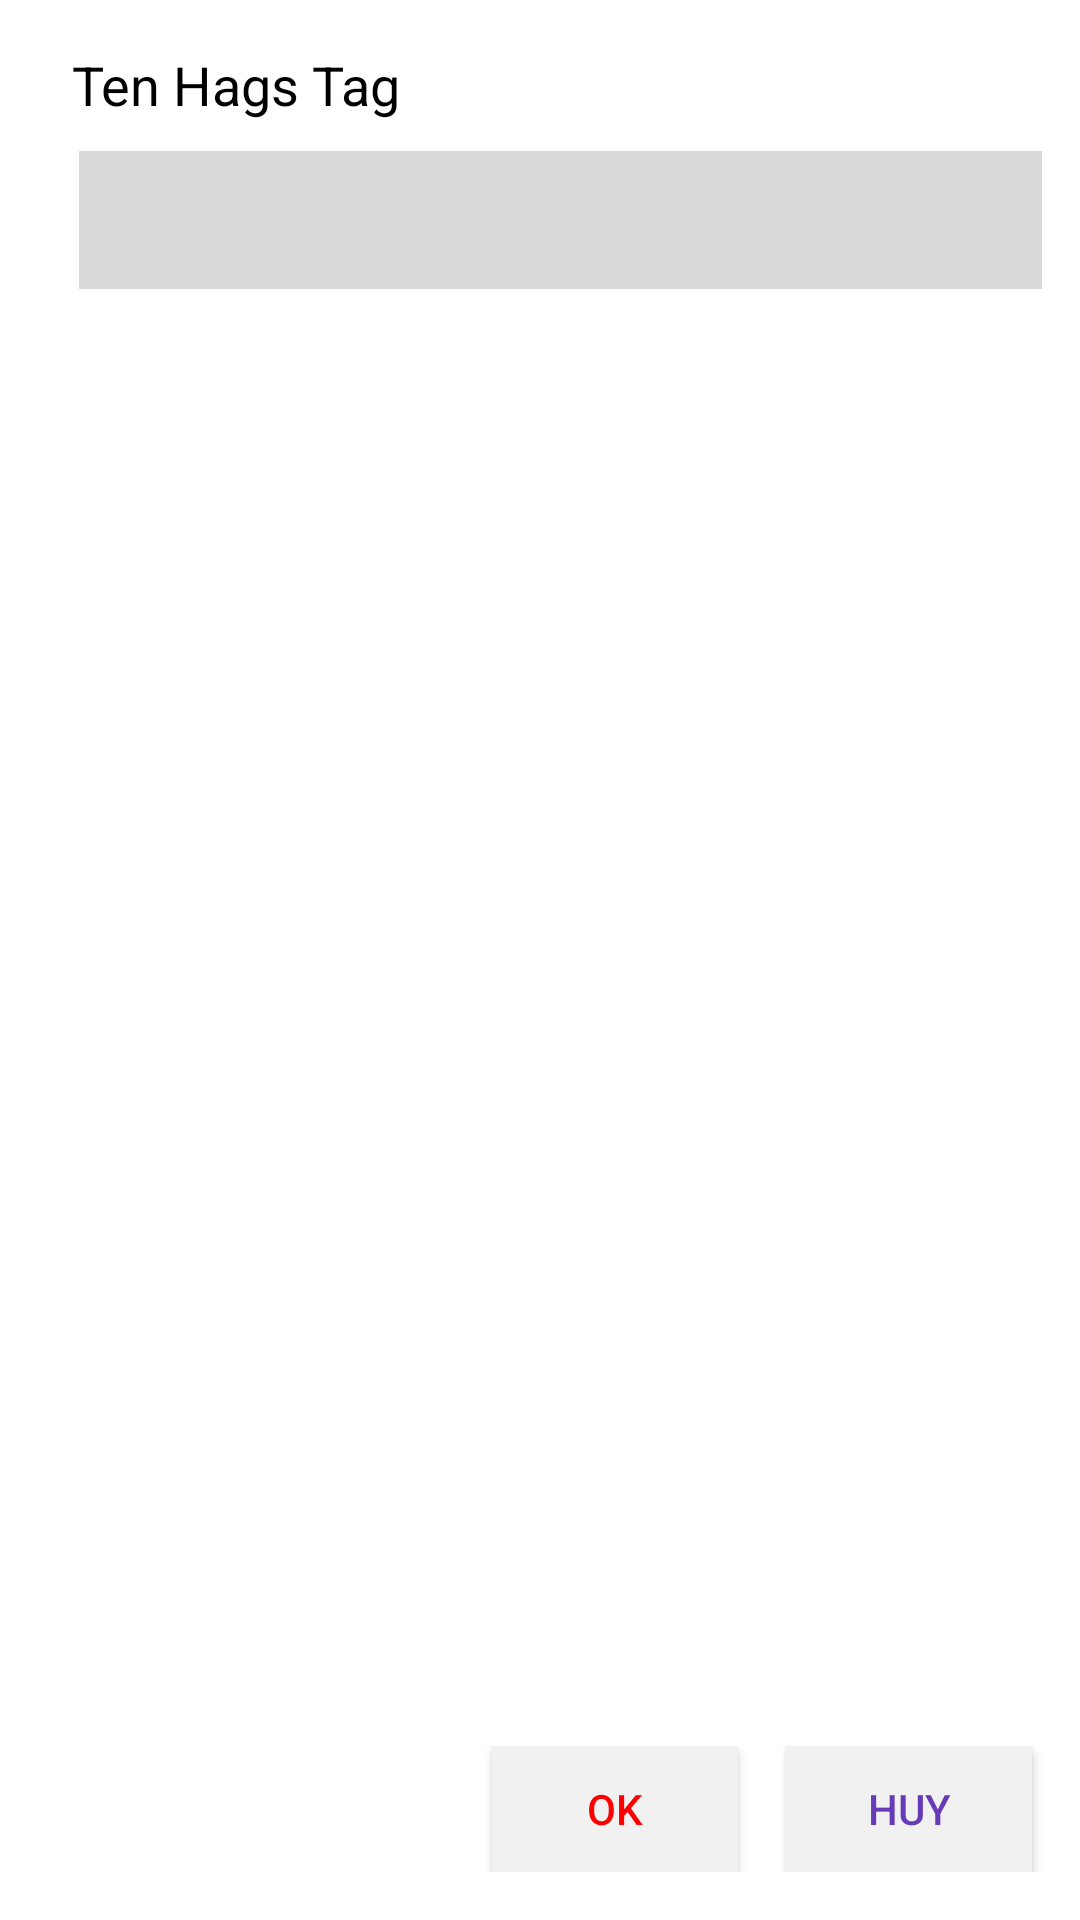

Produce the Android XML layout that renders to this screen, including the resource entries it uses.
<!-- AndroidManifest.xml: application theme AppTheme -->
<!-- res/layout/dailog_hags_tag.xml -->
<?xml version="1.0" encoding="utf-8"?>
<LinearLayout xmlns:android="http://schemas.android.com/apk/res/android"
    android:layout_width="match_parent"
    android:layout_height="150dp"
    android:gravity="center"
    android:orientation="vertical"
    android:background="@color/colorWhile"
    android:layout_marginLeft="16dp"
    android:layout_marginRight="16dp"
    >

    <TextView
        android:layout_marginTop="@dimen/dp16"
        android:layout_marginLeft="@dimen/dp16"
        android:layout_width="match_parent"
        android:layout_height="wrap_content"
        android:text="Ten Hags Tag"
        android:textSize="@dimen/dp18"
        android:textColor="@color/color_black"
        />
    <EditText
        android:paddingLeft="@dimen/dp16"
        android:layout_marginTop="10dp"
        android:id="@+id/edtHagsTag"
        android:layout_marginLeft="23dp"
        android:layout_marginRight="16dp"
        android:layout_width="match_parent"
        android:layout_height="46dp"
        android:background="#dadada"
        />
    <LinearLayout
        android:layout_width="match_parent"
        android:layout_height="0dp"
        android:layout_weight="1"
        ></LinearLayout>
    <LinearLayout
        android:layout_marginTop="@dimen/dp16"
        android:layout_marginBottom="@dimen/dp16"
        android:layout_width="match_parent"
        android:layout_height="42dp">
        <ImageView
            android:layout_width="0dp"
            android:layout_height="match_parent"
            android:layout_weight="2"
            />
        <Button
            android:id="@+id/btnDelete"
            android:background="#f1f1f1"
            android:layout_width="0dp"
            android:layout_height="match_parent"
            android:layout_weight="1"
            android:text="OK"
            android:textColor="@color/color_red"
            />
        <Button
            android:id="@+id/btnCancel"
            android:layout_marginLeft="@dimen/dp16"
            android:layout_marginRight="@dimen/dp16"
            android:background="#f1f1f1"
            android:layout_width="0dp"
            android:layout_height="match_parent"
            android:layout_weight="1"
            android:text="Huy"
            android:textColor="@color/colorPrimary"
            />
    </LinearLayout>

</LinearLayout>
<!-- resources referenced by this layout -->
<resources>
  <color name="colorPrimary">#673ab7</color>
  <color name="colorWhile">#ffffff</color>
  <color name="color_black">#000000</color>
  <color name="color_red">#ff0000</color>
  <dimen name="dp16">16dp</dimen>
  <dimen name="dp18">18dp</dimen>
  <style name="AppTheme" parent="Theme.AppCompat.Light.NoActionBar">
          
          <item name="colorPrimary">@color/colorPrimary</item>
          <item name="colorPrimaryDark">@color/colorPrimaryDark</item>
          <item name="colorAccent">@color/colorAccent</item>
      </style>
  <color name="colorPrimaryDark">#391180</color>
  <color name="colorAccent">#ffffff</color>
</resources>
